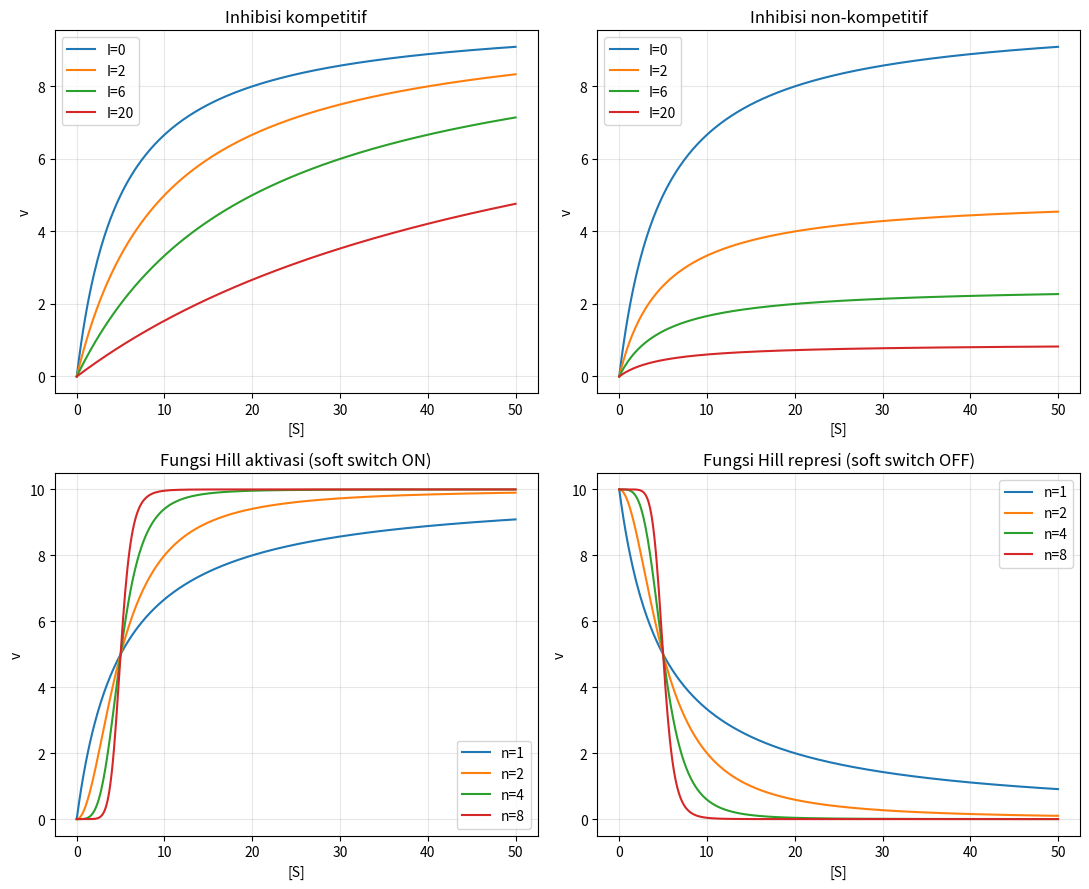

Write Python code to recreate this figure.
"""L04 — Kinematika Enzim II / Enzyme Kinetics II.

Inhibisi kompetitif dan non-kompetitif, regulasi alosterik dan kooperatif,
fungsi Hill (bentuk aktivasi/"kompetitif" dan represi/"non-kompetitif") sebagai
model regulasi, serta kinematika sigmoidal sebagai "soft switch".

Referensi:
  - Ingalls (2013) Bab 3 (inhibisi enzim, kooperativitas, persamaan Hill)
  - Alon (2006) Bab 2 (fungsi Hill sebagai fungsi input aktivator/represor)
  - Swain, PSB notes (bagian kinematika enzim)

Cara menjalankan:
  python scripts/04_enzyme_kinetics_II.py
"""

import numpy as np
import matplotlib.pyplot as plt

Vmax, KM, Ki = 10.0, 5.0, 2.0
S = np.linspace(0, 50, 400)

# --- Inhibisi kompetitif: KM_app naik, Vmax tetap ---
def v_competitive(S, I):
    KM_app = KM * (1 + I / Ki)
    return Vmax * S / (KM_app + S)

# --- Inhibisi non-kompetitif: Vmax_app turun, KM tetap ---
def v_noncompetitive(S, I):
    Vmax_app = Vmax / (1 + I / Ki)
    return Vmax_app * S / (KM + S)

I_values = [0, 2, 6, 20]
for I in I_values:
    print(f"I={I:5.1f}: kompetitif KM_app={KM * (1 + I / Ki):5.2f}, Vmax_app={Vmax:5.2f}"
          f"  |  non-kompetitif KM_app={KM:5.2f}, Vmax_app={Vmax / (1 + I / Ki):5.2f}")

# --- Fungsi Hill: aktivasi (sigmoid naik) dan represi (sigmoid turun) ---
def hill_activation(S, n, K=KM):
    return Vmax * S**n / (K**n + S**n)

def hill_repression(S, n, K=KM):
    return Vmax * K**n / (K**n + S**n)

n_values = [1, 2, 4, 8]

fig, axes = plt.subplots(2, 2, figsize=(11, 9))
for I in I_values:
    axes[0, 0].plot(S, v_competitive(S, I), label=f"I={I}")
axes[0, 0].set_title("Inhibisi kompetitif")
axes[0, 0].legend()

for I in I_values:
    axes[0, 1].plot(S, v_noncompetitive(S, I), label=f"I={I}")
axes[0, 1].set_title("Inhibisi non-kompetitif")
axes[0, 1].legend()

for n in n_values:
    axes[1, 0].plot(S, hill_activation(S, n), label=f"n={n}")
axes[1, 0].set_title("Fungsi Hill aktivasi (soft switch ON)")
axes[1, 0].legend()

for n in n_values:
    axes[1, 1].plot(S, hill_repression(S, n), label=f"n={n}")
axes[1, 1].set_title("Fungsi Hill represi (soft switch OFF)")
axes[1, 1].legend()

for ax in axes.flat:
    ax.set_xlabel("[S]")
    ax.set_ylabel("v")
    ax.grid(alpha=0.3)
plt.tight_layout()
plt.show()

# --- Fitting fungsi Hill ke data (sintetis, berderau) ---
from scipy.optimize import curve_fit

def hill(S, Vmax, K, n):
    return Vmax * S**n / (K**n + S**n)

S_data = np.array([0.5, 1, 2, 3, 5, 8, 12, 20, 35, 50])
rng = np.random.default_rng(0)
v_data = hill(S_data, 10, 5, 2.5) + rng.normal(0, 0.4, S_data.size)   # n sebenarnya = 2.5

p, cov = curve_fit(hill, S_data, v_data, p0=[8, 4, 1.5], bounds=([0, 0, 0.1], [np.inf, np.inf, 10]))
se = np.sqrt(np.diag(cov))
p1, _ = curve_fit(lambda S, V, K: hill(S, V, K, 1), S_data, v_data, p0=[8, 4])
sse = np.sum((v_data - hill(S_data, *p))**2)
sse1 = np.sum((v_data - hill(S_data, p1[0], p1[1], 1))**2)
print(f"Fit Hill: Vmax={p[0]:.2f}, K={p[1]:.2f}, n={p[2]:.2f} +/- {se[2]:.2f}  SSE={sse:.2f}")
print(f"n tetap 1 (Michaelis-Menten): SSE={sse1:.2f}")
